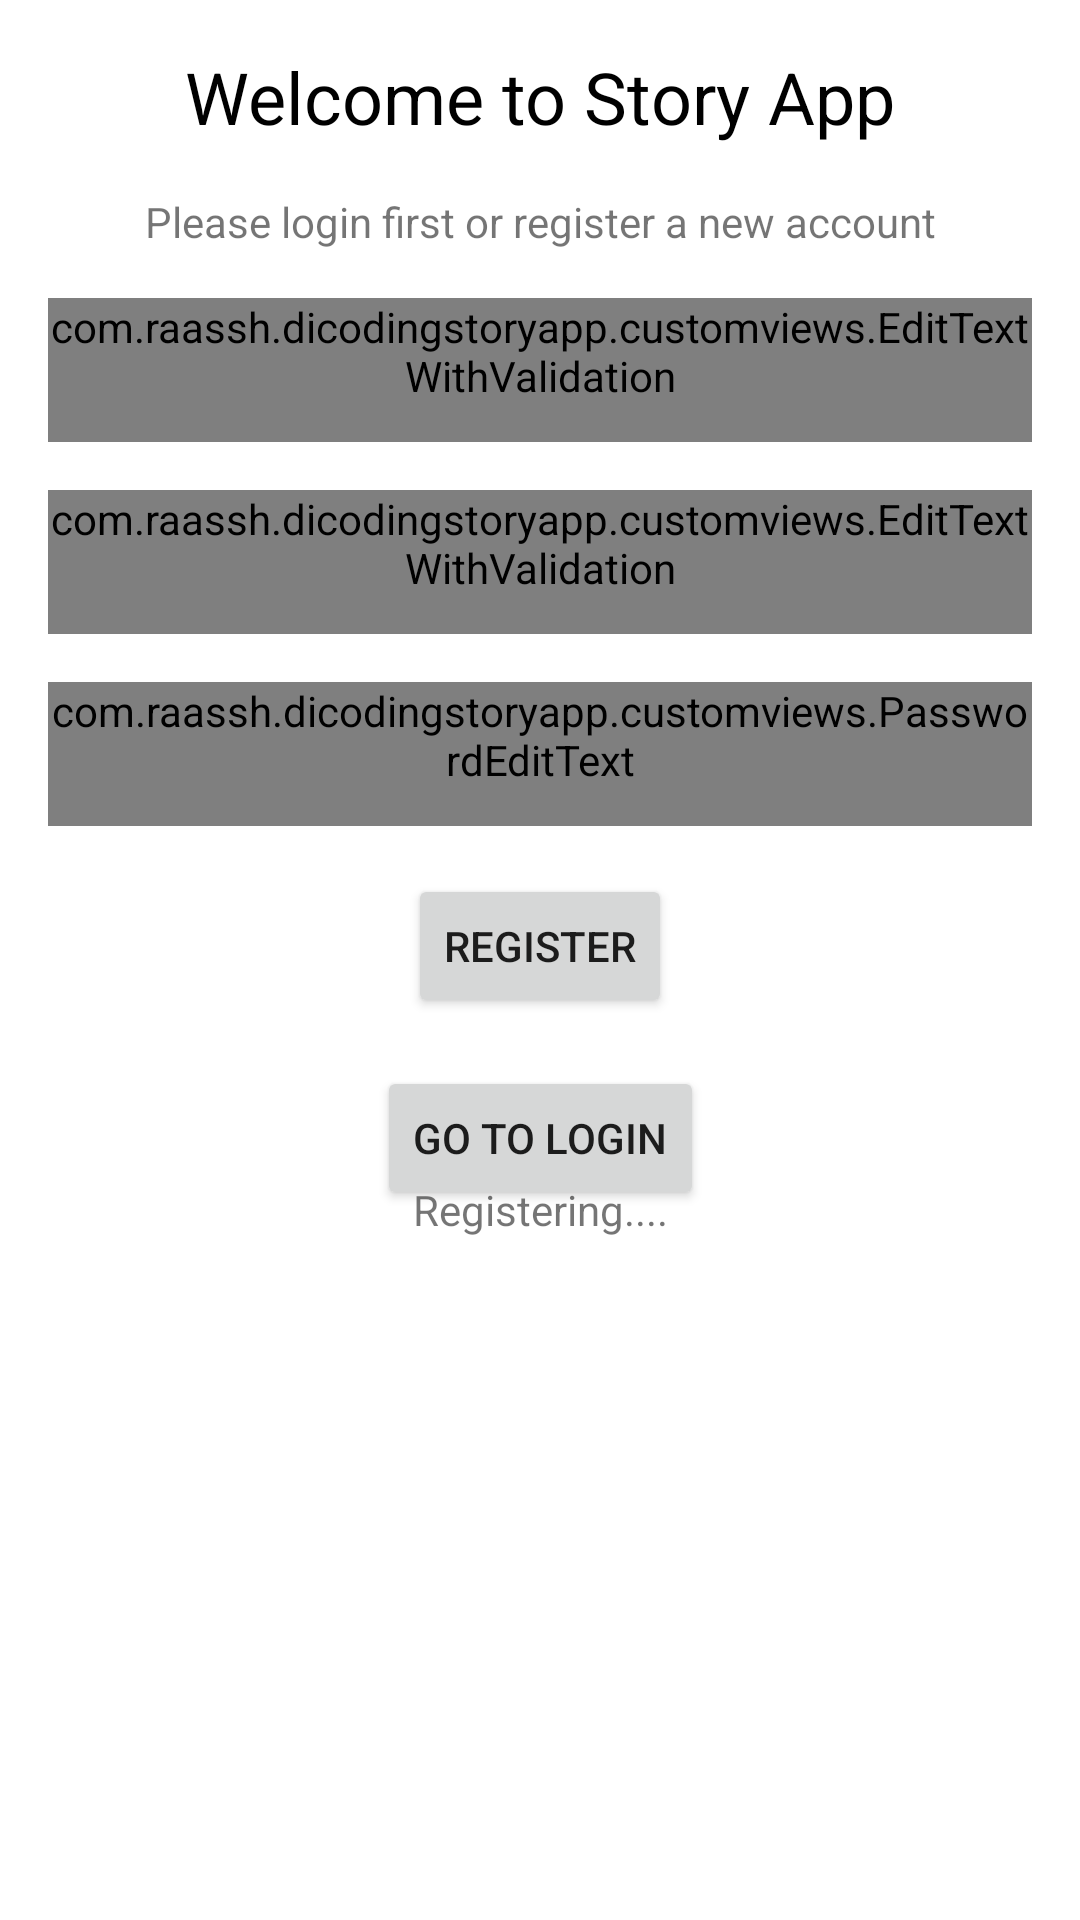

Here is an Android app screen rendered from its layout file. Give the layout XML and the strings, colors and styles it references.
<!-- AndroidManifest.xml: application theme Theme.DicodingStoryApp -->
<!-- res/layout/register_fragment.xml -->
<?xml version="1.0" encoding="utf-8"?>
<androidx.constraintlayout.widget.ConstraintLayout xmlns:android="http://schemas.android.com/apk/res/android"
    xmlns:app="http://schemas.android.com/apk/res-auto"
    xmlns:tools="http://schemas.android.com/tools"
    android:id="@+id/frameLayout"
    android:layout_width="match_parent"
    android:layout_height="match_parent"
    tools:context=".views.register.RegisterFragment">

    <TextView
        android:id="@+id/welcome"
        android:layout_width="wrap_content"
        android:layout_height="wrap_content"
        android:layout_marginStart="16dp"
        android:layout_marginTop="16dp"
        android:layout_marginEnd="16dp"
        android:text="@string/welcome"
        android:textAlignment="center"
        android:textColor="@color/black"
        android:textSize="24sp"
        app:layout_constraintEnd_toEndOf="parent"
        app:layout_constraintStart_toStartOf="parent"
        app:layout_constraintTop_toTopOf="parent" />

    <TextView
        android:id="@+id/login_text"
        android:layout_width="wrap_content"
        android:layout_height="wrap_content"
        android:layout_marginStart="16dp"
        android:layout_marginTop="16dp"
        android:layout_marginEnd="16dp"
        android:text="@string/login_screen_message"
        app:layout_constraintEnd_toEndOf="parent"
        app:layout_constraintStart_toStartOf="parent"
        app:layout_constraintTop_toBottomOf="@+id/welcome" />

    <com.raassh.dicodingstoryapp.customviews.EditTextWithValidation
        android:id="@+id/name_input"
        android:layout_width="0dp"
        android:layout_height="wrap_content"
        android:layout_marginStart="16dp"
        android:layout_marginTop="16dp"
        android:layout_marginEnd="16dp"
        android:hint="@string/name_hint"
        android:minHeight="48dp"
        app:layout_constraintEnd_toEndOf="parent"
        app:layout_constraintStart_toStartOf="parent"
        app:layout_constraintTop_toBottomOf="@+id/login_text" />

    <com.raassh.dicodingstoryapp.customviews.EditTextWithValidation
        android:id="@+id/email_input"
        android:layout_width="0dp"
        android:layout_height="wrap_content"
        android:layout_marginStart="16dp"
        android:layout_marginTop="16dp"
        android:layout_marginEnd="16dp"
        android:hint="@string/email_hint"
        android:minHeight="48dp"
        app:layout_constraintEnd_toEndOf="parent"
        app:layout_constraintStart_toStartOf="parent"
        app:layout_constraintTop_toBottomOf="@+id/name_input" />

    <com.raassh.dicodingstoryapp.customviews.PasswordEditText
        android:id="@+id/password_input"
        android:layout_width="0dp"
        android:layout_height="wrap_content"
        android:layout_marginStart="16dp"
        android:layout_marginTop="16dp"
        android:layout_marginEnd="16dp"
        android:hint="@string/password_hint"
        android:inputType="textPassword"
        android:minHeight="48dp"
        app:layout_constraintEnd_toEndOf="parent"
        app:layout_constraintStart_toStartOf="parent"
        app:layout_constraintTop_toBottomOf="@+id/email_input" />

    <Button
        android:id="@+id/register"
        android:layout_width="wrap_content"
        android:layout_height="wrap_content"
        android:layout_marginTop="16dp"
        android:text="@string/register_btn"
        app:layout_constraintEnd_toEndOf="parent"
        app:layout_constraintStart_toStartOf="parent"
        app:layout_constraintTop_toBottomOf="@+id/password_input" />

    <Button
        android:id="@+id/go_to_login"
        android:layout_width="wrap_content"
        android:layout_height="wrap_content"
        android:layout_marginTop="16dp"
        android:text="@string/go_to_login_btn"
        app:layout_constraintEnd_toEndOf="parent"
        app:layout_constraintStart_toStartOf="parent"
        app:layout_constraintTop_toBottomOf="@+id/register" />

    <ProgressBar
        android:id="@+id/progress"
        android:layout_width="wrap_content"
        android:layout_height="wrap_content"
        app:layout_constraintBottom_toBottomOf="parent"
        app:layout_constraintEnd_toEndOf="parent"
        app:layout_constraintStart_toStartOf="parent"
        app:layout_constraintTop_toBottomOf="@+id/login_text" />

    <TextView
        android:id="@+id/loading_text"
        android:layout_width="wrap_content"
        android:layout_height="wrap_content"
        android:text="@string/registering"
        android:layout_marginTop="8dp"
        app:layout_constraintEnd_toEndOf="parent"
        app:layout_constraintStart_toStartOf="parent"
        app:layout_constraintTop_toBottomOf="@+id/progress" />

    <androidx.constraintlayout.widget.Group
        android:id="@+id/register_group"
        android:layout_width="wrap_content"
        android:layout_height="wrap_content"
        app:constraint_referenced_ids="name_input, email_input, password_input, register, go_to_login" />

    <androidx.constraintlayout.widget.Group
        android:id="@+id/register_loading_group"
        android:layout_width="wrap_content"
        android:layout_height="wrap_content"
        app:constraint_referenced_ids="progress, loading_text" />
</androidx.constraintlayout.widget.ConstraintLayout>
<!-- resources referenced by this layout -->
<resources>
  <color name="black">#FF000000</color>
  <string name="email_hint">Email</string>
  <string name="go_to_login_btn">Go to login</string>
  <string name="login_screen_message">Please login first or register a new account</string>
  <string name="name_hint">Name</string>
  <string name="password_hint">Password</string>
  <string name="register_btn">Register</string>
  <string name="registering">Registering....</string>
  <string name="welcome">Welcome to Story App</string>
  <style name="Theme.DicodingStoryApp" parent="Theme.MaterialComponents.DayNight.DarkActionBar">
          
          <item name="colorPrimary">@color/blue_500</item>
          <item name="colorPrimaryVariant">@color/blue_700</item>
          <item name="colorOnPrimary">@color/white</item>
          
          <item name="colorSecondary">@color/orange_200</item>
          <item name="colorSecondaryVariant">@color/orange_700</item>
          <item name="colorOnSecondary">@color/black</item>
          
          <item name="android:statusBarColor" tools:targetApi="l">?attr/colorPrimaryVariant</item>
          
      </style>
  <color name="blue_500">#189AB4</color>
  <color name="blue_700">#05445E</color>
  <color name="white">#FFFFFFFF</color>
  <color name="orange_200">#FF8300</color>
  <color name="orange_700">#DF362D</color>
</resources>
